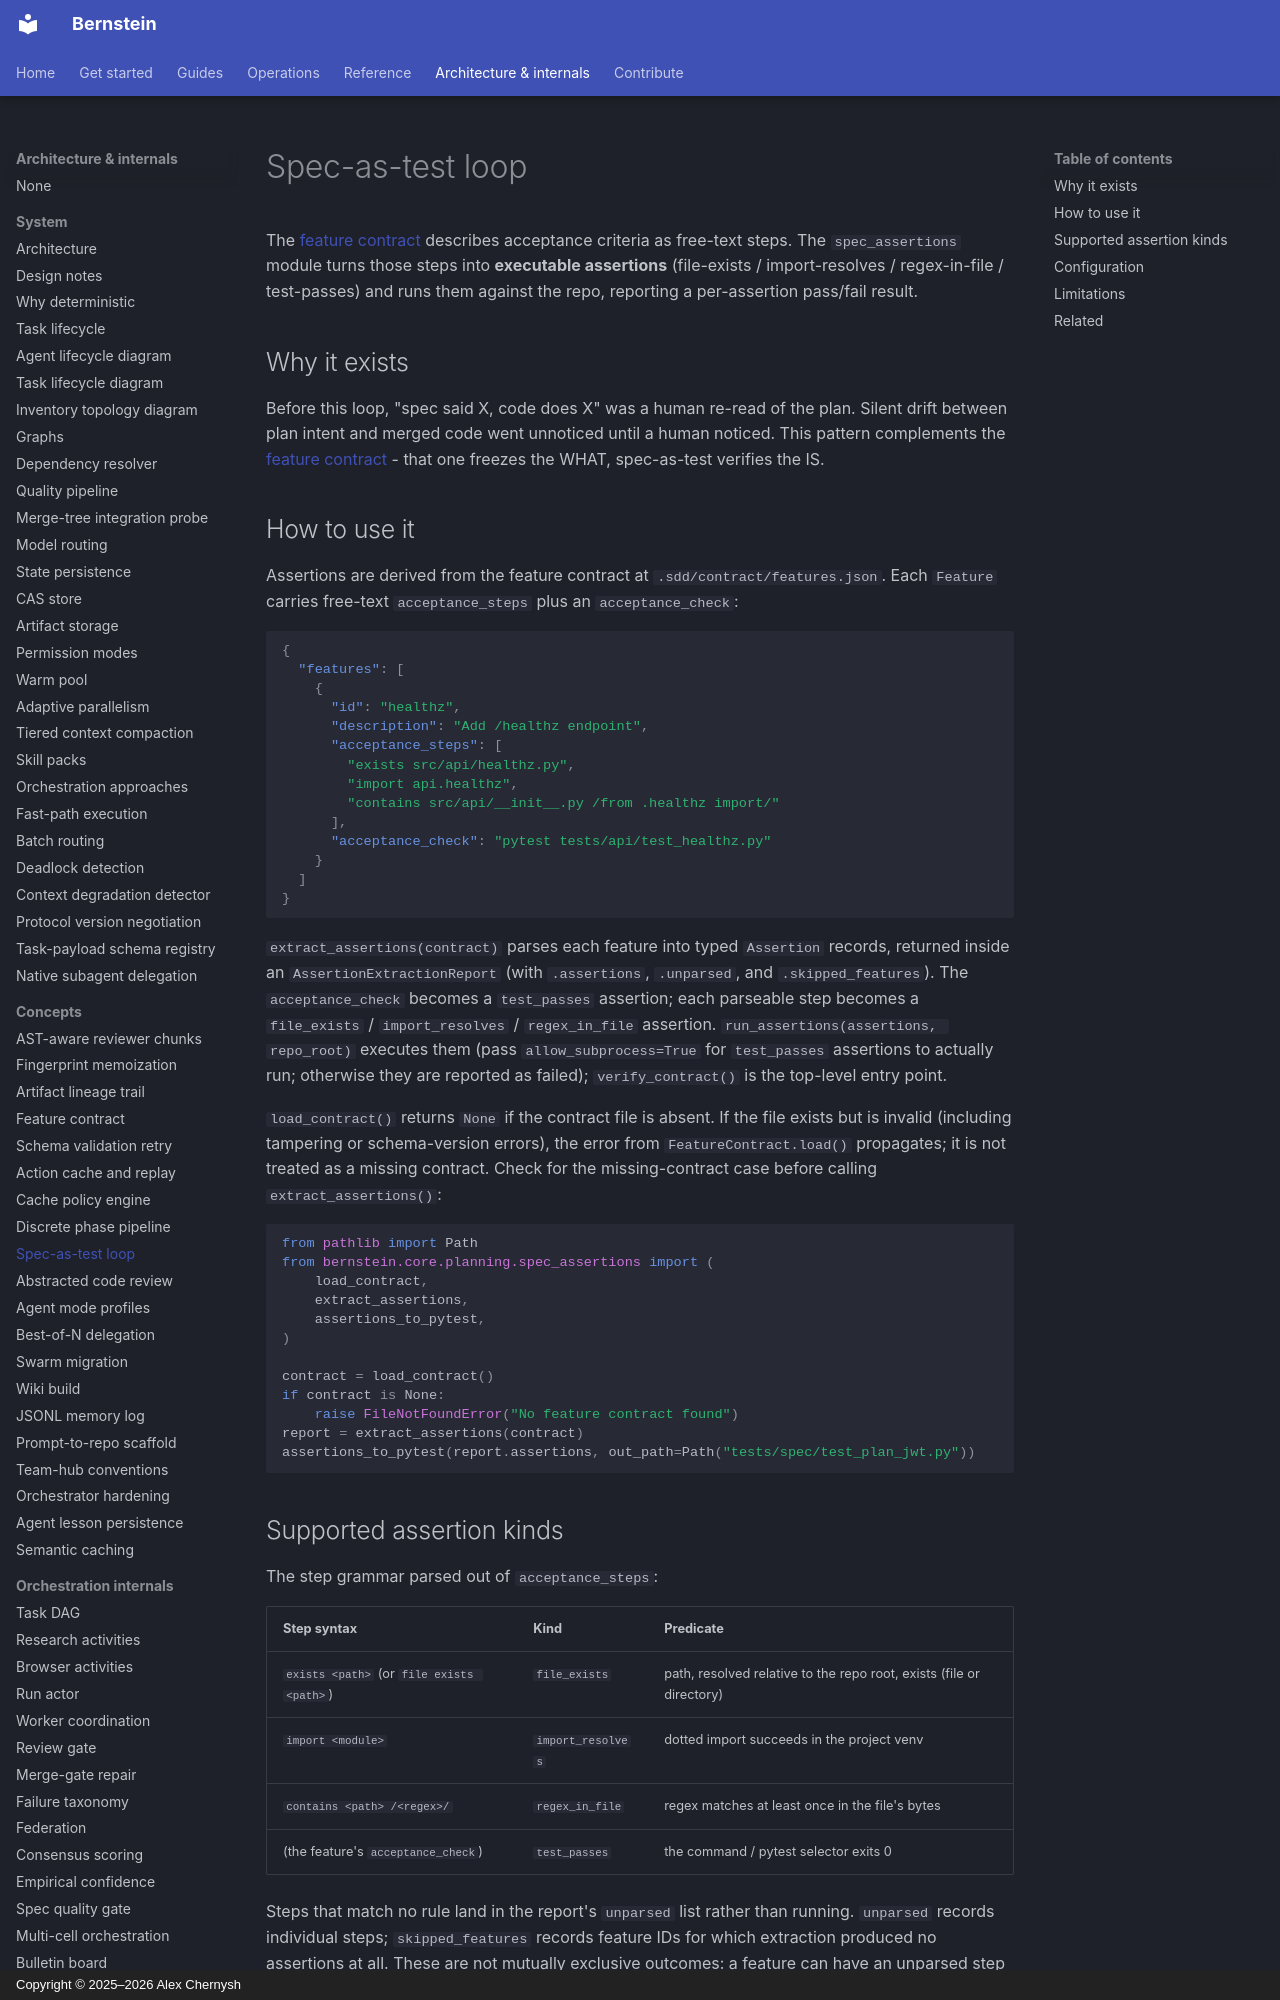

repository: sipyourdrink-ltd/bernstein · page: concepts/spec-as-test/index.html · generator: mkdocs · copyright: Copyright © 2025–2026 Alex Chernysh

# Spec-as-test loop

The [feature contract](feature-contract.md) describes acceptance
criteria as free-text steps. The `spec_assertions` module turns those
steps into **executable assertions** (file-exists / import-resolves /
regex-in-file / test-passes) and runs them against the repo,
reporting a per-assertion pass/fail result.

## Why it exists

Before this loop, "spec said X, code does X" was a human re-read of
the plan. Silent drift between plan intent and merged code went
unnoticed until a human noticed. This pattern complements the
[feature contract](feature-contract.md) - that one freezes the WHAT,
spec-as-test verifies the IS.

## How to use it

Assertions are derived from the feature contract at
`.sdd/contract/features.json`. Each `Feature` carries free-text
`acceptance_steps` plus an `acceptance_check`:

```json
{
  "features": [
    {
      "id": "healthz",
      "description": "Add /healthz endpoint",
      "acceptance_steps": [
        "exists src/api/healthz.py",
        "import api.healthz",
        "contains src/api/__init__.py /from .healthz import/"
      ],
      "acceptance_check": "pytest tests/api/test_healthz.py"
    }
  ]
}
```

`extract_assertions(contract)` parses each feature into typed
`Assertion` records, returned inside an `AssertionExtractionReport`
(with `.assertions`, `.unparsed`, and `.skipped_features`). The
`acceptance_check` becomes a `test_passes` assertion; each parseable
step becomes a `file_exists` / `import_resolves` / `regex_in_file`
assertion. `run_assertions(assertions, repo_root)` executes them (pass
`allow_subprocess=True` for `test_passes` assertions to actually run;
otherwise they are reported as failed); `verify_contract()` is the
top-level entry point.

`load_contract()` returns `None` if the contract file is absent. If the file exists but is invalid (including tampering or schema-version errors), the error from `FeatureContract.load()` propagates; it is not treated as a missing contract. Check for the missing-contract case before calling `extract_assertions()`:

```python
from pathlib import Path
from bernstein.core.planning.spec_assertions import (
    load_contract,
    extract_assertions,
    assertions_to_pytest,
)

contract = load_contract()
if contract is None:
    raise FileNotFoundError("No feature contract found")
report = extract_assertions(contract)
assertions_to_pytest(report.assertions, out_path=Path("tests/spec/test_plan_jwt.py"))
```
